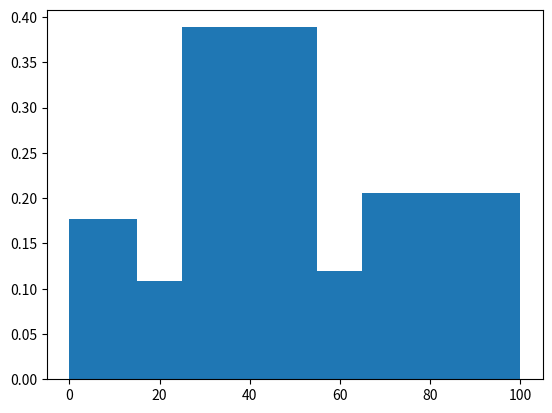

Source code (Python):
# -*- coding: utf-8 -*-
"""
Created on Mon Feb 22 16:31:33 2021

[redacted]
"""
import numpy as np
import matplotlib.pyplot as plt

import time

startTime = time.time()

populationSize = 100000

demografi = []


for ix in range(populationSize):
    r = np.random.rand()
    if r < 0.1771:
        demografi.append(np.random.randint(0,14))
    elif 0.1771 < r < 0.2851: 
        demografi.append(np.random.randint(15,24))
    elif 0.2851 < r < 0.6752:
        demografi.append(np.random.randint(25,54))
    elif 0.6752 < r < 0.7942:
        demografi.append(np.random.randint(55,64))
    elif 0.7942 < r:
        demografi.append(np.random.randint(65,100))


plt.hist(demografi,[0,15,25,55,65,100], weights=np.ones(len(demografi)) / len(demografi))

                    
executionTime = (time.time() - startTime)
print('Execution time in seconds: ' + str(executionTime))